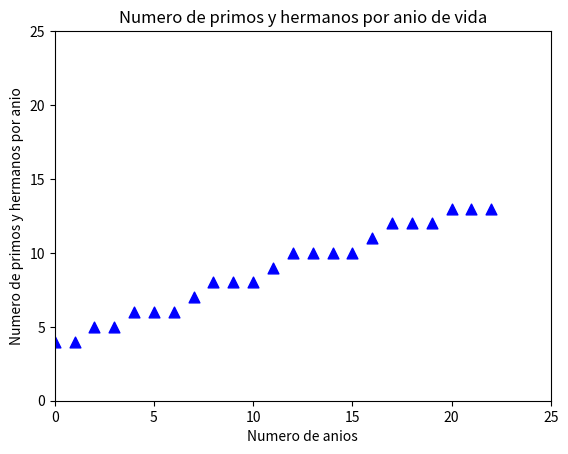

Write the Python code that produced this figure.
#Python usa librerias como matplotlib con objetos predeterminados como pyplot que tienen propiedades que permiten enviar las instrucciones a la maquina de una forma resumida. Matplotlib es una libreria para crear graficas en 2 dimensiones. 
import matplotlib.pyplot as plt
X = [0,1,2,3,4,5,6,7,8,9,10,11,12,13,14,15,16,17,18,19,20,21,22]
Y = [4,4,5,5,6,6,6,7,8,8,8,9,10,10,10,10,11,12,12,12,13,13,13]
plt.scatter(X, Y, s=60, c='blue', marker='^')
plt.xlim(0,25)
plt.ylim(0,25)
plt.title('Numero de primos y hermanos por anio de vida')
plt.ylabel('Numero de primos y hermanos por anio')
plt.xlabel('Numero de anios')
#Con esta isntruccion guardamos la imagen con el formato que queramos.
plt.savefig('temp.png')
#Con esta instruccion mostramos la figura. 
plt.show()

